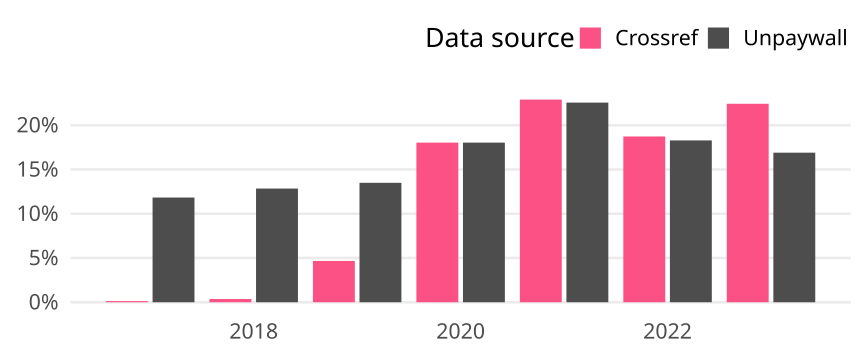

The data file committed next to this chart (first rows):
cr_year, cat, article_total, name, oa_articles, oa_share
2017, Global, 6238, Crossref, 8, 0.001282
2017, Global, 6238, Unpaywall, 738, 0.1183
2018, Global, 5800, Crossref, 21, 0.003621
2018, Global, 5800, Unpaywall, 745, 0.1284
2019, Global, 6492, Crossref, 303, 0.04667
2019, Global, 6492, Unpaywall, 876, 0.1349
2020, Global, 7286, Crossref, 1314, 0.1803
2020, Global, 7286, Unpaywall, 1314, 0.1803
2021, Global, 5883, Crossref, 1347, 0.229
2021, Global, 5883, Unpaywall, 1327, 0.2256
2022, Global, 5606, Crossref, 1050, 0.1873
2022, Global, 5606, Unpaywall, 1025, 0.1828
2023, Global, 1864, Crossref, 418, 0.2242
2023, Global, 1864, Unpaywall, 315, 0.169
